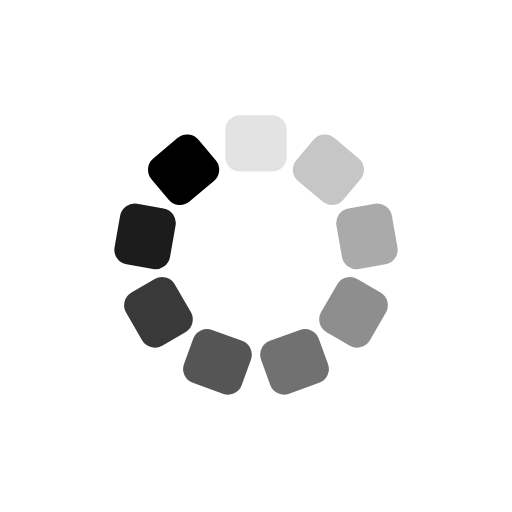
t = 0.00 s
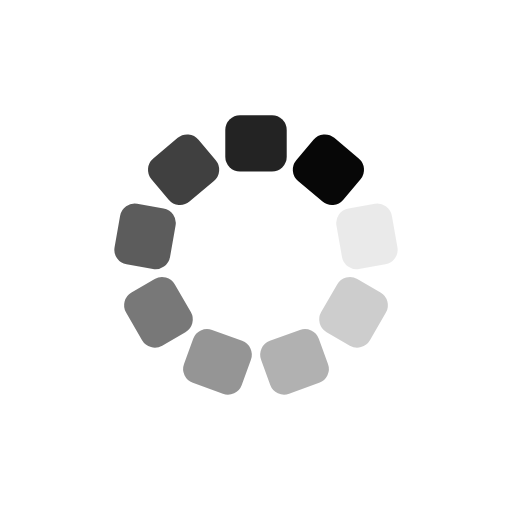
t = 0.25 s
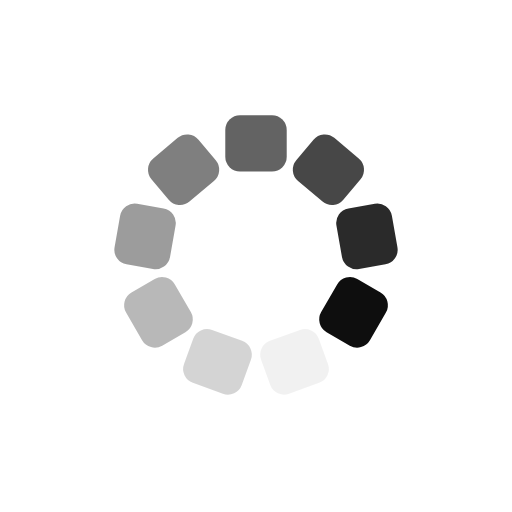
t = 0.50 s
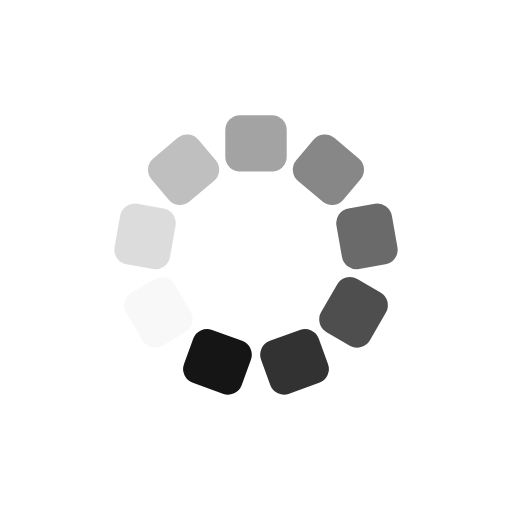
t = 0.75 s

The animated SVG that drew these frames (rendered in a browser with its animation timeline set to each time). Animation: 9 SMIL elements (animate=9); one cycle of 1.00 s, repeats indefinitely.

<svg xmlns="http://www.w3.org/2000/svg" viewBox="0 0 100 100" preserveAspectRatio="xMidYMid" width="129" height="129" style="shape-rendering: auto; display: block; background: transparent;" xmlns:xlink="http://www.w3.org/1999/xlink"><g><g transform="rotate(0 50 50)">
  <rect fill="#000" height="11" width="12" ry="2.88" rx="2.88" y="22.5" x="44">
    <animate repeatCount="indefinite" begin="-0.8888888888888888s" dur="1s" keyTimes="0;1" values="1;0" attributeName="opacity"></animate>
  </rect>
</g><g transform="rotate(40 50 50)">
  <rect fill="#000" height="11" width="12" ry="2.88" rx="2.88" y="22.5" x="44">
    <animate repeatCount="indefinite" begin="-0.7777777777777778s" dur="1s" keyTimes="0;1" values="1;0" attributeName="opacity"></animate>
  </rect>
</g><g transform="rotate(80 50 50)">
  <rect fill="#000" height="11" width="12" ry="2.88" rx="2.88" y="22.5" x="44">
    <animate repeatCount="indefinite" begin="-0.6666666666666666s" dur="1s" keyTimes="0;1" values="1;0" attributeName="opacity"></animate>
  </rect>
</g><g transform="rotate(120 50 50)">
  <rect fill="#000" height="11" width="12" ry="2.88" rx="2.88" y="22.5" x="44">
    <animate repeatCount="indefinite" begin="-0.5555555555555556s" dur="1s" keyTimes="0;1" values="1;0" attributeName="opacity"></animate>
  </rect>
</g><g transform="rotate(160 50 50)">
  <rect fill="#000" height="11" width="12" ry="2.88" rx="2.88" y="22.5" x="44">
    <animate repeatCount="indefinite" begin="-0.4444444444444444s" dur="1s" keyTimes="0;1" values="1;0" attributeName="opacity"></animate>
  </rect>
</g><g transform="rotate(200 50 50)">
  <rect fill="#000" height="11" width="12" ry="2.88" rx="2.88" y="22.5" x="44">
    <animate repeatCount="indefinite" begin="-0.3333333333333333s" dur="1s" keyTimes="0;1" values="1;0" attributeName="opacity"></animate>
  </rect>
</g><g transform="rotate(240 50 50)">
  <rect fill="#000" height="11" width="12" ry="2.88" rx="2.88" y="22.5" x="44">
    <animate repeatCount="indefinite" begin="-0.2222222222222222s" dur="1s" keyTimes="0;1" values="1;0" attributeName="opacity"></animate>
  </rect>
</g><g transform="rotate(280 50 50)">
  <rect fill="#000" height="11" width="12" ry="2.88" rx="2.88" y="22.5" x="44">
    <animate repeatCount="indefinite" begin="-0.1111111111111111s" dur="1s" keyTimes="0;1" values="1;0" attributeName="opacity"></animate>
  </rect>
</g><g transform="rotate(320 50 50)">
  <rect fill="#000" height="11" width="12" ry="2.88" rx="2.88" y="22.5" x="44">
    <animate repeatCount="indefinite" begin="0s" dur="1s" keyTimes="0;1" values="1;0" attributeName="opacity"></animate>
  </rect>
</g><g></g></g><!-- [ldio] generated by https://loading.io --></svg>